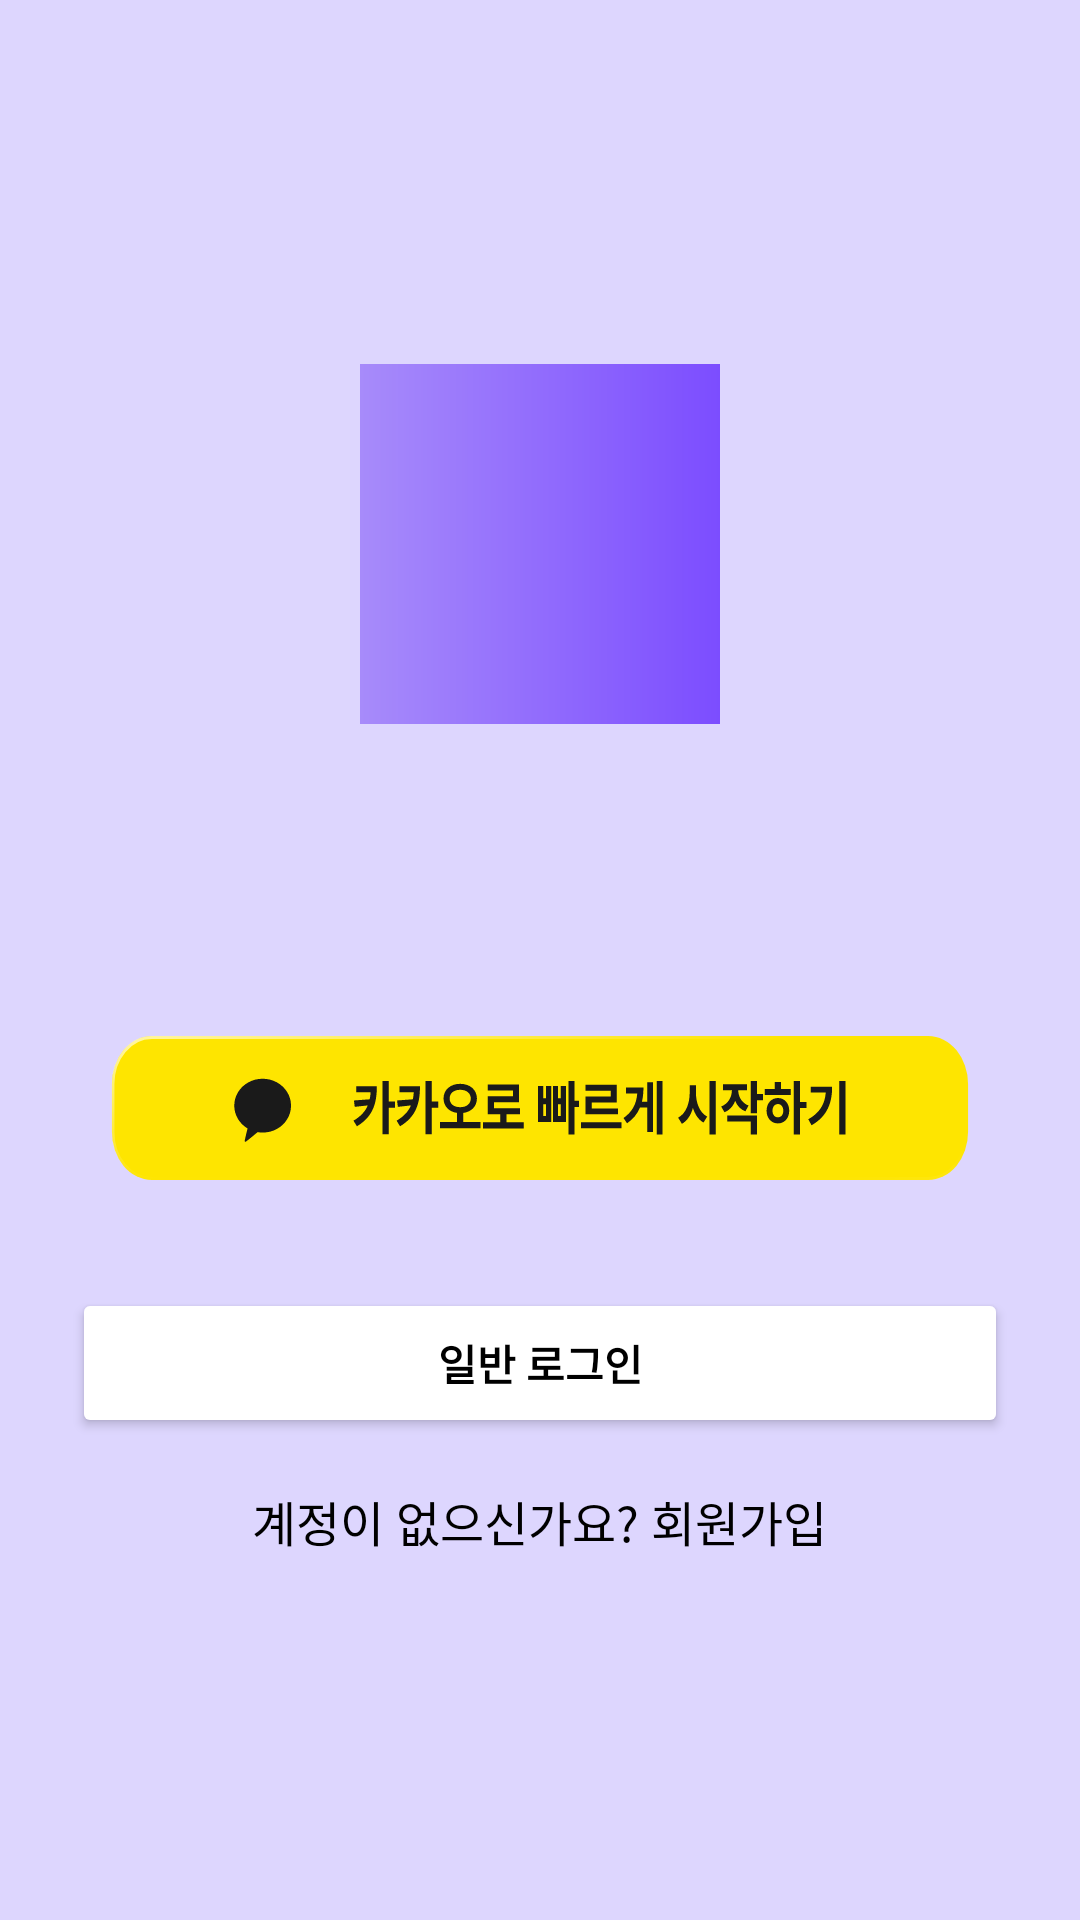

Layout XML and referenced resources for this Android screen:
<!-- AndroidManifest.xml: application theme Theme.Hearo2 -->
<!-- res/layout/activity_login.xml -->
<?xml version="1.0" encoding="utf-8"?>
<LinearLayout xmlns:android="http://schemas.android.com/apk/res/android"
    xmlns:app="http://schemas.android.com/apk/res-auto"
    android:layout_width="match_parent"
    android:layout_height="match_parent"
    android:orientation="vertical"
    android:background="#DDD6FE"
    android:gravity="center"
    android:padding="24dp">

    
    <ImageView
        android:id="@+id/imgLogo"
        android:layout_width="120dp"
        android:layout_height="120dp"
        app:srcCompat="@drawable/ic_hearo_logo"
        android:layout_marginBottom="80dp"/>

    
    <ImageButton
        android:id="@+id/btnKakaoLogin"
        android:layout_width="match_parent"
        android:layout_height="wrap_content"
        android:background="@drawable/kakao_login"
        android:scaleType="fitXY"
        android:layout_marginBottom="12dp" />

    
    <Button
        android:id="@+id/btnEmailLogin"
        android:layout_width="match_parent"
        android:layout_height="50dp"
        android:text="일반 로그인"
        android:textColor="#000000"
        android:textStyle="bold"
        android:backgroundTint="#FFFFFF"
        android:layout_marginBottom="16dp"
        android:radius="12dp"/>

    
    <TextView
        android:id="@+id/tvGoSignup"
        android:layout_width="wrap_content"
        android:layout_height="wrap_content"
        android:text="계정이 없으신가요? 회원가입"
        android:textSize="16sp"
        android:textColor="#000000"/>
</LinearLayout>
<!-- resources referenced by this layout -->
<resources>
  <!-- drawable ic_hearo_logo (drawable) -->
  <?xml version="1.0" encoding="utf-8"?>
  <shape xmlns:android="http://schemas.android.com/apk/res/android"
      android:shape="rectangle">
  
    <gradient
        android:type="linear"
        android:angle="0"
        android:startColor="#A78BFA"
        android:endColor="#7C4DFF"/>
  </shape>
  <!-- drawable kakao_login: vector/xml drawable (drawable, 4928 chars, omitted) -->
  <style name="Theme.Hearo2" parent="Theme.AppCompat.DayNight.NoActionBar">
      </style>
</resources>
